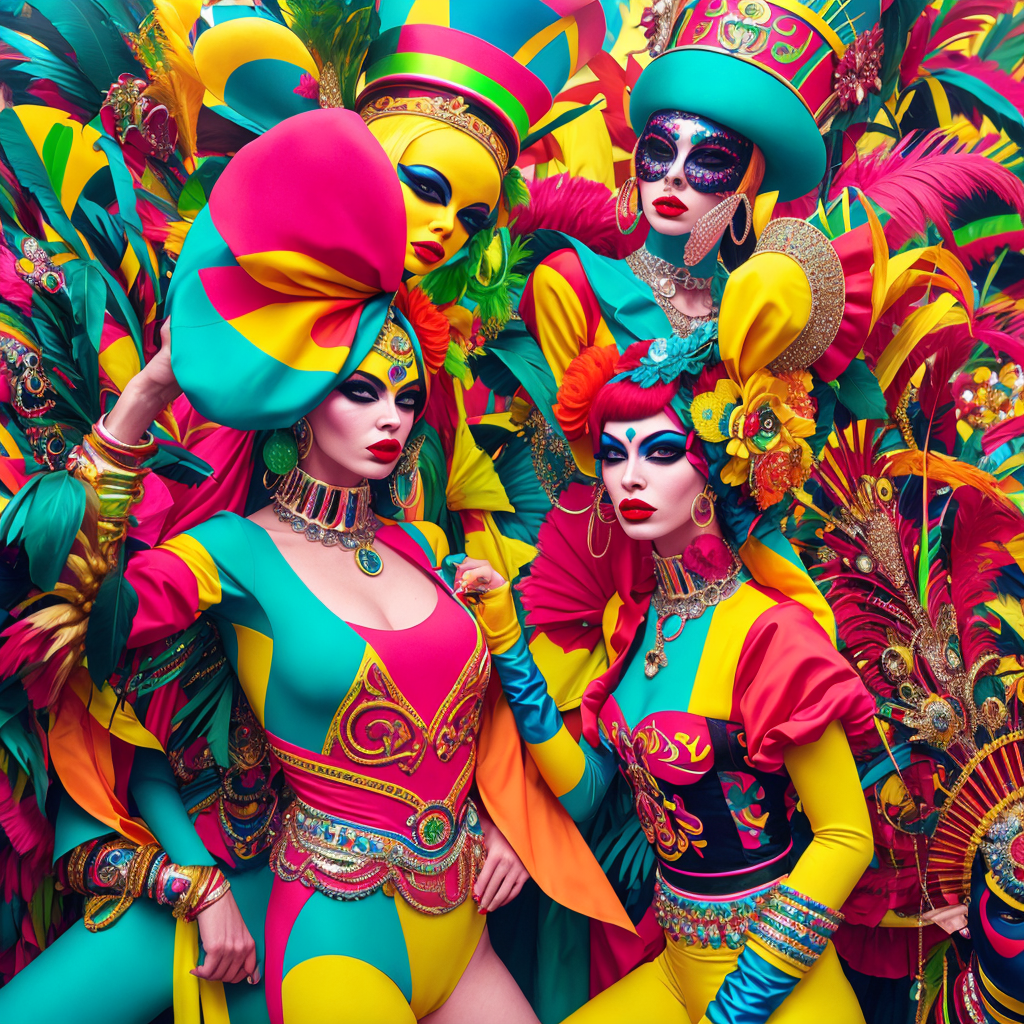
Generation parameters embedded in this image by InvokeAI (PNG metadata text chunk, JSON):
{"app_version":"3.3.0post3","generation_mode":"txt2img","positive_prompt":"style of Miles Aldridge, rio carnival streets of mexico, acrylic, ","negative_prompt":"Pixelated\nBlurry\nText\nWatermark\nSignature\nDisproportioned\nOut of frame\nDisfigured\nLow quality\nBad proportions\nMutilated\nPoorly drawn feet\nPoorly drawn face\nMissing hands\nMissing legs\nBlank background\nRender\nMutated hands\nExtra limbs\nLong neck\ngrainy","width":1024,"height":1024,"seed":734803085,"rand_device":"cpu","cfg_scale":7.5,"steps":50,"scheduler":"dpmpp_2m","clip_skip":0,"model":{"model_name":"Deliberate_v2","base_model":"sd-1","model_type":"main"},"controlnets":[],"ipAdapters":[],"t2iAdapters":[],"loras":[],"vae":{"model_name":"sd-vae-ft-mse","base_model":"sd-1"}}